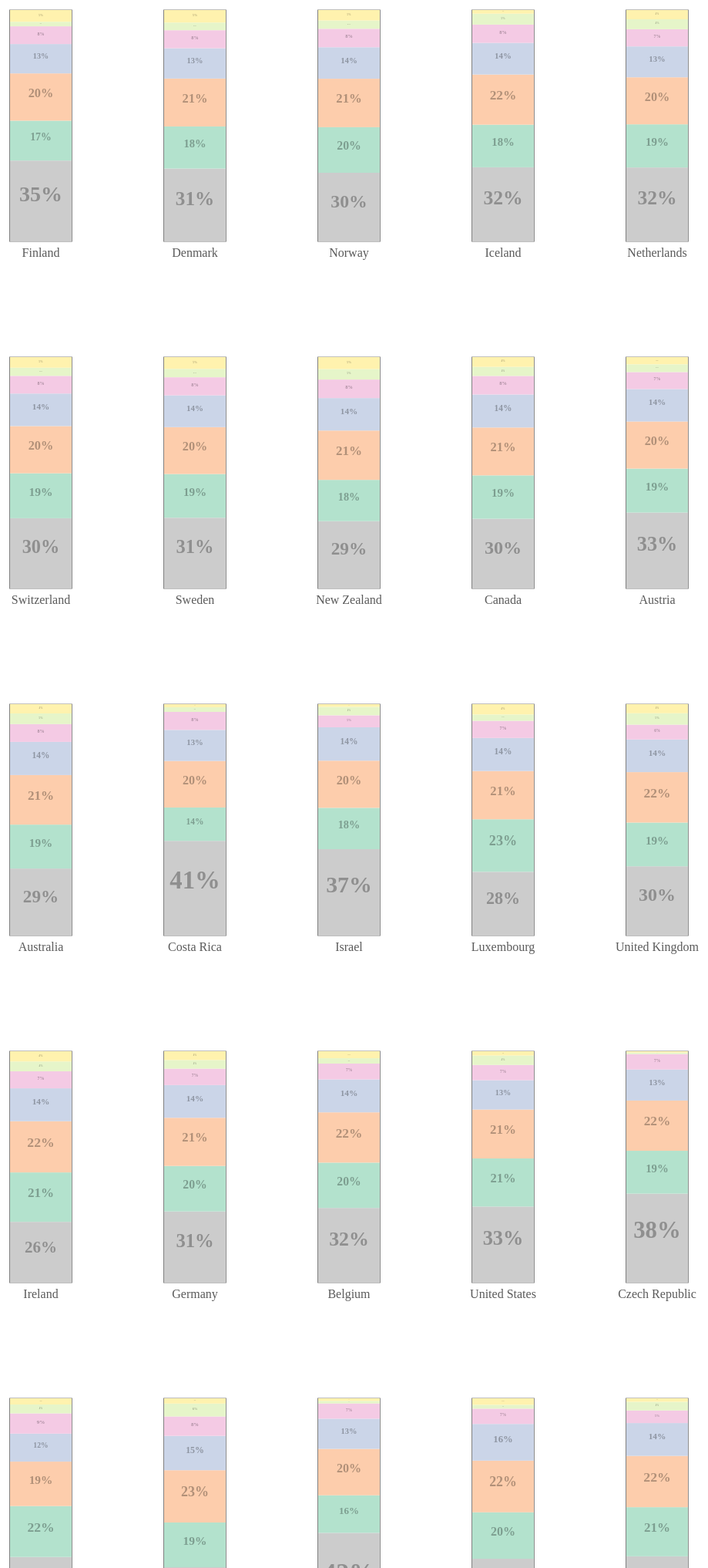
D3 v5 page, settled after 480 driven frames (8 s of simulated time); the page loaded 1 data file(s).


// ── stackbars2.js
// adapted from Tutorial 6 slides by TA Nathan Douglas
// tooltips from https://bl.ocks.org/d3noob/a22c42db65eb00d4e369
let width = 100,
    height = 300,
    columns = 5,
    margins = {top: 20, right: 20, bottom: 30, left: 50},
    heightSpacingCoefficient = 1.5,
    widthSpacingCoefficient = 2;

d3.csv('explainedby.csv', function(d) {
    return {
        country :                d.Country,
        happiness :             +d["Happiness score"],
        dystopia :              +d["Dystopia (1.88) + residual"],
        gdp :                   +d["Explained by: GDP per capita"],
        socialSupport :         +d["Explained by: Social support"],
        lifeExpectancy :        +d["Explained by: Healthy life expectancy"],
        choiceFreedom :         +d["Explained by: Freedom to make life choices"],
        generosity :            +d["Explained by: Generosity"],
        corruptionPerception :  +d["Explained by: Perceptions of corruption"]
    };
}).then(function(data) {
    // set up measures to stack
    let keys = ["dystopia",
        "gdp",
        "socialSupport",
        "lifeExpectancy",
        "choiceFreedom",
        "generosity",
        "corruptionPerception"];
    let stack = d3.stack()
        .keys(keys);
    let series = stack(data);

    // set up scales
    let domain = data.map(d => (d.country));
    let xScale = d3.scaleBand(domain, [0, data.length * width])
        .padding(0.2);

    let sums = data.map(function (d) {
        let sum = d.dystopia + d.gdp + d.socialSupport + d.lifeExpectancy + d.choiceFreedom + d.generosity + d.corruptionPerception;
        return sum;
    });
    //let maxSum = Math.max(sums);  // not working for some reason
    let maxSum = sums[0]; // they're already sorted from max to lowest

    let yScale = d3.scaleLinear([0, 100], [height, 0])
        .nice();

    // set up SVG
    let chart = d3.select("body").append("svg")
        .attr("width", (margins.left + margins.right + width) * (columns + 1))
        .attr("height", (margins.top + margins.bottom + heightSpacingCoefficient *height) * Math.ceil(data.length/columns));

    //setup tooltip
    let div = d3.select("body").append("div")
        .attr("class", "tooltip")
        .style("opacity", 0);

    // setup colours
    let classes = ["Dystopia (1.88) + Residual",
        "Explained by: GDP per capita",
        "Explained by: Social support",
        "Explained by: Healthy life expectancy",
        "Explained by: Freedom to make life choices",
        "Explained by: Generosity",
        "Explained by: Perceptions of corruption"];

    let colours = d3.scaleOrdinal().domain(classes)
        .range(d3.schemePastel2);

    // make groups
    let explainers = chart.selectAll(".explainer")
        .data(series);

    let countries = chart.selectAll(".country")
        .data(data);

    let explainerBars = explainers.enter().append("g")
        .attr("class", "explainer")
        .attr("id", (d, i) => (classes[i]))
        .attr("transform", translate(margins.left, margins.top))
        .attr("fill", (d, i) => colours(i))
        .merge(explainers)
        .selectAll(".bar").data(d => (d));

    let index = -1;

    explainerBars = explainerBars.enter()
        .append("g")
        .attr("class", (d, i) => {index += 1; return ( "barGroup " + d.data.country.replace(/ /g,'') + ' ' + keys[Math.floor(index / 156)]);})
    index = -1;

    // add a border to show proportion
    d3.selectAll(".barGroup.dystopia")
        .append("rect")
        .attr("class", "border")
        .attr("stroke-width", "1")
        .attr("stroke", "grey")
        .attr("fill", "white")
        .attr("fill-opacity", "0")
        .attr("x", (d,i) => (widthSpacingCoefficient * width * (i % columns) - 0.5)) // longitude
        .attr("y", (d, i) => (heightSpacingCoefficient * height * Math.floor(i / columns))) // latitude;
        .attr("width", xScale.bandwidth() + 1)
        .attr("height", height);

    explainerBars.append("rect")
        .attr("class", (d, i) => { index += 1; return ("bar " + d.data.country.replace(/ /g,'') + ' ' + keys[Math.floor(index / 156)]);})
        .merge(explainerBars)
        .attr("x", (d,i) => (widthSpacingCoefficient * width * (i % columns))) // longitude
        .attr("y", (d, i) => (heightSpacingCoefficient * height * Math.floor(i / columns) + yScale(d[1]/d.data.happiness*100))) // latitude
        .attr("width", xScale.bandwidth())
        .attr("height", d => (yScale(d[0]/d.data.happiness*100) - yScale(d[1]/d.data.happiness*100)))

        // interactivity prototyping
        .on("mouseover", function(d) {
            d3.select(this)
                .transition()
                .attr("stroke", "grey")
                .attr("stroke-width", 1);
            //console.log(d3.select(this).attr("class").split(" "));
            barExplainer = d3.select(this).attr("class").split(" ")[2];
            div.transition()
                .duration(200)
                .style("opacity", .9);
            div.html(classes[keys.indexOf(barExplainer)] +" = " + d.data[barExplainer])
                .style("left", (d3.event.pageX) + "px")
                .style("top", (d3.event.pageY - 28) + "px");
        })
        .on("mouseout", function(d) {
            d3.select(this)
                .transition()
                .attr("stroke", "grey")
                .attr("stroke-width", 0);
            div.transition()
                .duration(500)
                .style("opacity", 0);
        });

    // add the country name underneath the lowest bar group
    d3.selectAll(".barGroup.dystopia")
        .append("text")
        .text(d => d.data.country)
        .attr("font-size", "1em")
        .attr("fill", d3.color("grey").darker())
        .attr("text-anchor", "middle")
        .attr("x", (d,i) => (margins.left - 10 + widthSpacingCoefficient * width * (i % columns))) // longitude
        .attr("y", (d, i) => (heightSpacingCoefficient * height * Math.floor(i / columns) + height + 20)) // latitude;

    // show the percentage of contribution for each explainer
    keys.forEach(k => {
        d3.selectAll(".barGroup." + k)
            .append("text")
            .text(d => Math.round(d.data[k]/d.data.happiness*100) + "%")
            .attr("font-size", d => d.data[k]/d.data.happiness*5 + "rem")
            .attr("font-weight", "bold")
            .attr("fill", d3.color(colours(keys.indexOf(k))).darker())
            .attr("text-anchor", "middle")
            .attr("x", (d,i) => (margins.left - 10 + widthSpacingCoefficient * width * (i % columns))) // longitude
            .attr("y", (d, i) => (heightSpacingCoefficient * height * Math.floor(i / columns) +
                                yScale(d[0]/d.data.happiness*100) - (yScale(d[0]/d.data.happiness*100) - yScale(d[1]/d.data.happiness*100))/2));
    });

});

function translate(x, y) {
    return `translate (${x}, ${y})`;
}

### data: explainedby.csv
?Country, Happiness score, Dystopia (1.88) + residual, Explained by: GDP per capita, Explained by: Social support, Explained by: Healthy life expectancy, Explained by: Freedom to make life choic…, Explained by: Generosity, Explained by: Perceptions of corruption
Finland, 7.769, 2.714, 1.34, 1.587, 0.986, 0.596, 0.153, 0.393
Denmark, 7.6, 2.393, 1.383, 1.573, 0.996, 0.592, 0.252, 0.41
Norway, 7.554, 2.241, 1.488, 1.582, 1.028, 0.603, 0.271, 0.341
Iceland, 7.494, 2.401, 1.38, 1.624, 1.026, 0.591, 0.354, 0.118
Netherlands, 7.488, 2.393, 1.396, 1.522, 0.999, 0.557, 0.322, 0.298
Switzerland, 7.48, 2.272, 1.452, 1.526, 1.052, 0.572, 0.263, 0.343
Sweden, 7.343, 2.246, 1.387, 1.487, 1.009, 0.574, 0.267, 0.373
New Zealand, 7.307, 2.127, 1.303, 1.557, 1.026, 0.585, 0.33, 0.38
Canada, 7.278, 2.193, 1.365, 1.505, 1.039, 0.584, 0.285, 0.308
Austria, 7.246, 2.378, 1.376, 1.475, 1.016, 0.532, 0.244, 0.226
Australia, 7.228, 2.094, 1.372, 1.548, 1.036, 0.557, 0.332, 0.29
Costa Rica, 7.167, 2.933, 1.034, 1.441, 0.963, 0.558, 0.144, 0.093
Israel, 7.139, 2.665, 1.276, 1.455, 1.029, 0.371, 0.261, 0.082
Luxembourg, 7.09, 1.954, 1.609, 1.479, 1.012, 0.526, 0.194, 0.316
United Kingdom, 7.054, 2.112, 1.333, 1.538, 0.996, 0.45, 0.348, 0.278
Ireland, 7.021, 1.845, 1.499, 1.553, 0.999, 0.516, 0.298, 0.31
Germany, 6.985, 2.15, 1.373, 1.454, 0.987, 0.495, 0.261, 0.265
Belgium, 6.923, 2.235, 1.356, 1.504, 0.986, 0.473, 0.16, 0.21
United States, 6.892, 2.266, 1.433, 1.457, 0.874, 0.454, 0.28, 0.128
Czech Republic, 6.852, 2.636, 1.269, 1.487, 0.92, 0.457, 0.046, 0.036
United Arab Emirates, 6.825, 2.145, 1.503, 1.31, 0.825, 0.598, 0.262, 0.182
Malta, 6.726, 1.816, 1.3, 1.52, 0.999, 0.564, 0.375, 0.151
Mexico, 6.595, 2.761, 1.07, 1.323, 0.861, 0.433, 0.074, 0.073
France, 6.592, 2.021, 1.324, 1.472, 1.045, 0.436, 0.111, 0.183
Taiwan Province of China, 6.446, 2.045, 1.368, 1.43, 0.914, 0.351, 0.242, 0.097
Chile, 6.444, 2.397, 1.159, 1.369, 0.92, 0.357, 0.187, 0.056
Guatemala, 6.436, 2.833, 0.8, 1.269, 0.746, 0.535, 0.175, 0.078
Saudi Arabia, 6.375, 2.169, 1.403, 1.357, 0.795, 0.439, 0.08, 0.132
Qatar, 6.374, 1.565, 1.684, 1.313, 0.871, 0.555, 0.22, 0.167
Spain, 6.354, 1.929, 1.286, 1.484, 1.062, 0.362, 0.153, 0.079
Panama, 6.321, 2.141, 1.149, 1.442, 0.91, 0.516, 0.109, 0.054
Brazil, 6.3, 2.48, 1.004, 1.439, 0.802, 0.39, 0.099, 0.086
Uruguay, 6.293, 2.014, 1.124, 1.465, 0.891, 0.523, 0.127, 0.15
Singapore, 6.262, 0.807, 1.572, 1.463, 1.141, 0.556, 0.271, 0.453
El Salvador, 6.253, 2.831, 0.794, 1.242, 0.789, 0.43, 0.093, 0.074
Italy, 6.223, 1.984, 1.294, 1.488, 1.039, 0.231, 0.158, 0.03
Bahrain, 6.199, 1.698, 1.362, 1.368, 0.871, 0.536, 0.255, 0.11
Slovakia, 6.198, 2.097, 1.246, 1.504, 0.881, 0.334, 0.121, 0.014
Trinidad and Tobago, 6.192, 2.081, 1.231, 1.477, 0.713, 0.489, 0.185, 0.016
Poland, 6.182, 2.003, 1.206, 1.438, 0.884, 0.483, 0.117, 0.05
Uzbekistan, 6.174, 1.951, 0.745, 1.529, 0.756, 0.631, 0.322, 0.24
Lithuania, 6.149, 2.202, 1.238, 1.515, 0.818, 0.291, 0.043, 0.042
Colombia, 6.125, 2.286, 0.985, 1.41, 0.841, 0.47, 0.099, 0.034
Slovenia, 6.118, 1.618, 1.258, 1.523, 0.953, 0.564, 0.144, 0.057
Nicaragua, 6.105, 2.49, 0.694, 1.325, 0.835, 0.435, 0.2, 0.127
Kosovo, 6.1, 2.469, 0.882, 1.232, 0.758, 0.489, 0.262, 0.006
Argentina, 6.086, 2.096, 1.092, 1.432, 0.881, 0.471, 0.066, 0.05
Romania, 6.07, 2.302, 1.162, 1.232, 0.825, 0.462, 0.083, 0.005
Cyprus, 6.046, 1.88, 1.263, 1.223, 1.042, 0.406, 0.19, 0.041
Ecuador, 6.028, 2.225, 0.912, 1.312, 0.868, 0.498, 0.126, 0.087
Kuwait, 6.021, 1.661, 1.5, 1.319, 0.808, 0.493, 0.142, 0.097
Thailand, 6.008, 1.777, 1.05, 1.409, 0.828, 0.557, 0.359, 0.028
Latvia, 5.94, 2.073, 1.187, 1.465, 0.812, 0.264, 0.075, 0.064
South Korea, 5.895, 1.949, 1.301, 1.219, 1.036, 0.159, 0.175, 0.056
Estonia, 5.893, 1.496, 1.237, 1.528, 0.874, 0.495, 0.103, 0.161
Jamaica, 5.89, 2.125, 0.831, 1.478, 0.831, 0.49, 0.107, 0.028
Mauritius, 5.888, 1.795, 1.12, 1.402, 0.798, 0.498, 0.215, 0.06
Japan, 5.886, 1.399, 1.327, 1.419, 1.088, 0.445, 0.069, 0.14
Honduras, 5.86, 2.323, 0.642, 1.236, 0.828, 0.507, 0.246, 0.078
Kazakhstan, 5.809, 1.746, 1.173, 1.508, 0.729, 0.41, 0.146, 0.096
... 96 more rows